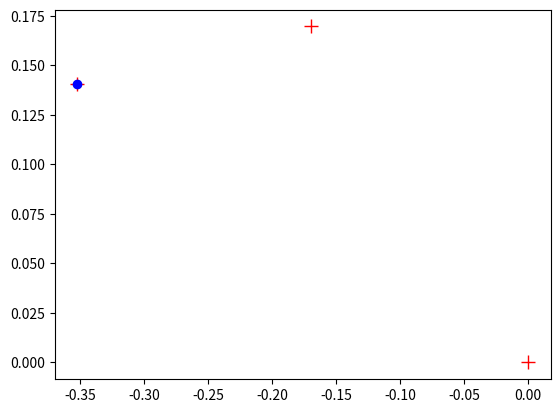

Reproduce this figure in Python.
import math
# When working on the microcontroller change the numpy to ulab since numpy is not available on the microcontroller
import numpy as np

from matplotlib import pyplot as plt


def h_to_adjoint(h_matrix):
    """Turns H Matrix into Adjoint"""
    res = np.eye(3)
    res[1:3, 1:3] = h_matrix[0:2, 0:2]
    res[1, 0] = h_matrix[1, 2]
    res[2, 0] = h_matrix[0, 2] * -1
    return res


def adjoint_to_h(adjoint):
    """Turns adjoint matrix into H matrix"""
    res = np.eye(3)
    res[0:2, 0:2] = adjoint[1:3, 1:3]
    res[1, 2] = adjoint[1, 0]
    res[0, 2] = adjoint[2, 0] * -1
    return res


def create_h_matrix(angle, location):
    """Creates a H Matrix from a to b using the angle a makes with respect to b
    The location parameter is the origin of a expressed in frame b
    At least I think it does this :o
[redacted] """
    return np.array([
        [np.cos(angle * np.pi), -np.sin(angle * np.pi), location[0]],
        [np.sin(angle * np.pi), np.cos(angle * np.pi), location[1]],
        [0, 0, 1]
    ])


def get_angle_from_h_matrix(h_matrix):
    return np.arccos(h_matrix[0, 0]) / np.pi


def get_position_from_h_matrix(h_matrix):
    return h_matrix[0, 2], h_matrix[1, 2]


def brockett(h0_matrix, twistspairs):
    """
    Creates H matrix using brockett
    Inputs: H0_matrix is the H matrix in the reference configuration
    twistpairs is a list of tuples of a twist and the corresponding q (angle or translation
    If degrees is true it is assumed that q is in degrees (for example q = 45)
    If degrees is false it is assumed that q is in radians (for example q = 0.25) (so no multiplng with pi!)
    """
    res = np.eye(3)
    for twistpair in twistspairs:
        current_matrix = np.eye(3)
        twist = twistpair[0]
        q = twistpair[1]
        if twist[0] == 0:
            # Translational joint
            if (math.sqrt(twist[1] ** 2 + twist[2] ** 2) - 1) > 0.01:
                raise ValueError("There is a non unit twist in brockett")
            x = twist[1]
            y = twist[2]
            current_matrix[0, 2] = x * q
            current_matrix[1, 2] = y * q

            res = res @ current_matrix
        elif twist[0] == 1:
            # Rotational joint
            c = np.cos(q * np.pi)
            s = np.sin(q * np.pi)
            current_matrix[0:2, 0:2] = np.array([[c, -s], [s, c]])
            x = twist[2] * -1
            y = twist[1]
            current_matrix[0, 2] = x - x * c + y * s
            current_matrix[1, 2] = y - x * s - y * c
            print('current matrix')
            print(current_matrix)
            res = res @ current_matrix
        else:
            raise ValueError("There is a non unit twist in brockett")
    res = res @ h0_matrix
    return res


def twist_to_tilde(twist):
    """Returns tilde form of twist"""
    return np.array([
        [0, -twist[0], twist[1]],
        [twist[0], 0, twist[2]],
        [0, 0, 0]
    ])


def tilde_to_twist(tilde):
    """Returns the twist form of a tilde twist"""
    return np.array([tilde[1, 0], tilde[0, 2], tilde[1, 2]])


def jacobian_twists(twists):
    """Calculate jacobian using the twists"""
    return np.array(twists).T


def jacobian_angles(q1):
    """Calculate jacobian using the angles
    Keep in mind that it only needs q1 and the length of the first part is assumed to be 240mm
    Currently only uses radians"""
    J = np.zeros((3, 2))
    J[:, 0] = (1, 0, 0)
    J[:, 1] = (1, 0.24 * np.cos(q1*np.pi), 0.24 * np.sin(q1*np.pi))
    return J


def unit_twist_tranlational(vx, vy):
    magnitude = math.sqrt(vx ** 2 + vy ** 2)
    if magnitude == 1:
        return np.array([0, vx, vy])
    else:
        return np.array([0, vx / magnitude, vy / magnitude]).T


def unit_twist_rotational(px, py):
    return np.array([1, py, -px]).T


def matinv2x2(M):
    res = np.eye(2)
    det = M[0,0] * M[1, 1] - M[1, 0] * M[0, 1]
    res[0,0] = M[1, 1]/det
    res[1, 1] = M[0, 0]/det
    res[1, 0] = - M[1, 0]/det
    return res


def calculate_dq(q1, q2, x_desired, y_desired):
    L3 = 0.015
    reference_configuration = np.array([
        [1, 0, L3],
        [0, 1, 0.425],
        [0, 0, 1]
    ])
    reference_twist1 = unit_twist_rotational(0, 0)
    reference_twist2 = unit_twist_rotational(0, 0.24)
    He0 = brockett(reference_configuration, [(reference_twist1, q1), (reference_twist2, q2)])
    J = jacobian_angles(q1)

    pe0 = He0[:2, 2]
    ps = np.array([x_desired, y_desired])  # TODO: insert desired position or velocity?
    K = 10  # TODO: tune K to have good response
    F = K * (ps - pe0)
    # TODO: maybe constrict F like is done in exercise E
    Ws0 = np.array([pe0[0] * F[1] - pe0[1] * F[0], F[0], F[1]])
    tau = J.T @ Ws0

    b = [0.5, 0.25]  # TODO: tune b to have good response
    dq = tau / b
    return dq


def calculate_dq_j_inv(q1, q2, vx, vy):
    L3 = 0.015
    reference_configuration = np.array([
        [1, 0, L3],
        [0, 1, 0.425],
        [0, 0, 1]
    ])
    reference_twist1 = unit_twist_rotational(0, 0)
    reference_twist2 = unit_twist_rotational(0, 0.24)
    He0 = brockett(reference_configuration, [(reference_twist1, q1), (reference_twist2, q2)])
    J = jacobian_angles(q1)

    pe0 = He0[:2, 2]
    H_0_f = np.array([[1, 0, pe0[0]],
            [0, 1, pe0[1]],
            [0, 0, 1]])

    adj_0_f = h_to_adjoint(H_0_f)

    jprime = adj_0_f @ J

    jdoubleprime = jprime[1:, :]

    j_inv = matinv2x2(jdoubleprime)

    qdot_setp = j_inv @ (np.array([vx, vy]).T)
    return qdot_setp


if __name__ == "__main__":
    # For testing
    identity = np.eye(3)
    H4 = np.array([
        [1, 0, 0],
        [0, 1, 0.425],
        [0, 0, 1]
    ])

    T1 = np.array([1, 0, 0]).T
    T2 = np.array([1, 0.24, 0]).T

    plt.figure()
    angle1 = 0.25
    angle2 = 0.3
    H5 = brockett(H4, [(T1, angle1), (T2, angle2)])
    print(H5)
    x = [0, -0.24 * np.sin(angle1 * np.pi), -0.185 * np.sin((angle1 + angle2) * np.pi) - 0.24 * np.sin(angle1 * np.pi)]
    y = [0, 0.24 * np.cos(angle1 * np.pi), 0.185 * np.cos((angle1 + angle2) * np.pi) + 0.24 * np.cos(angle1 * np.pi)]
    plt.plot(x, y, 'r+', markersize = 10)
    plt.plot(H5[0, 2], H5[1, 2], 'bo')
    plt.show()
